Run: headless pygame with SDL's dummy video driver; simulated clock (each Clock.tick advances the game by its frame time, no real sleeping); random seed 0; keys injected as events and as key.get_pressed() state; no mouse input.
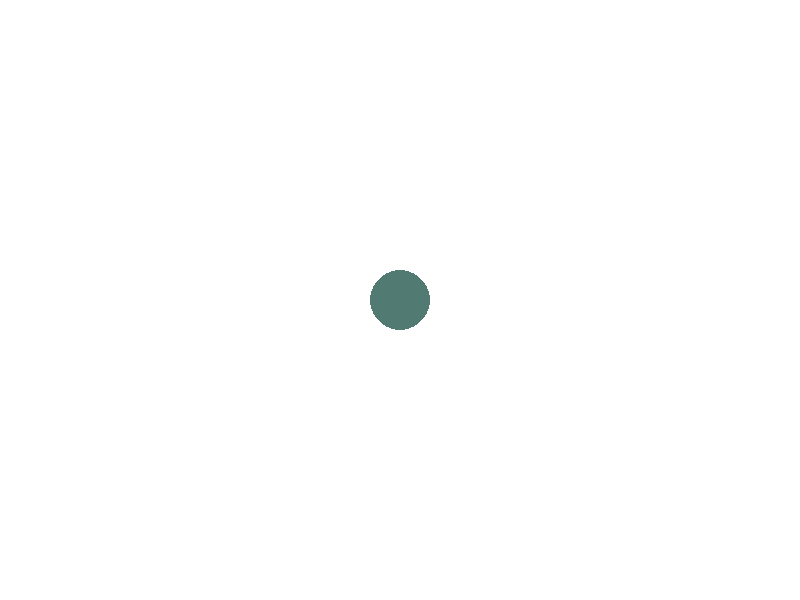
Frame 1 of 4 · flips 1–60 · no input
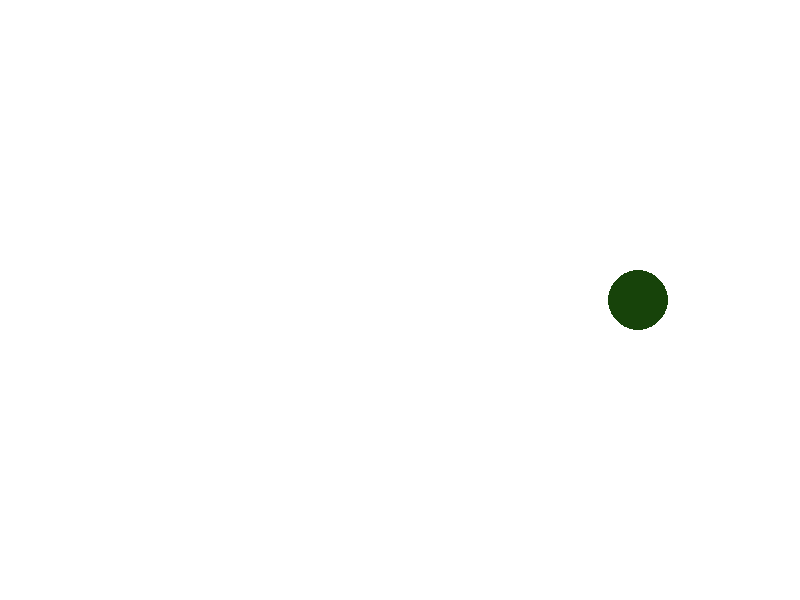
Frame 2 of 4 · flips 61–180 · tapped SPACE, RETURN · held RIGHT (→), D
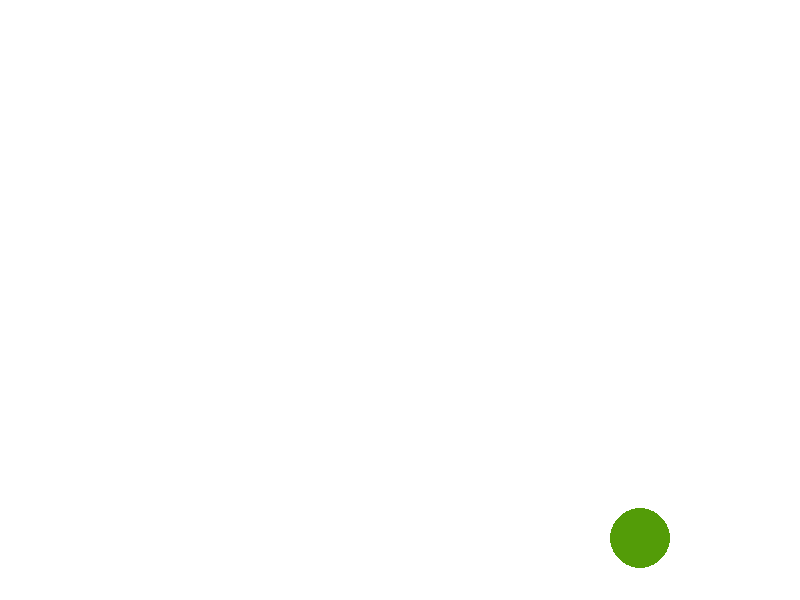
Frame 3 of 4 · flips 181–300 · held DOWN (↓), S
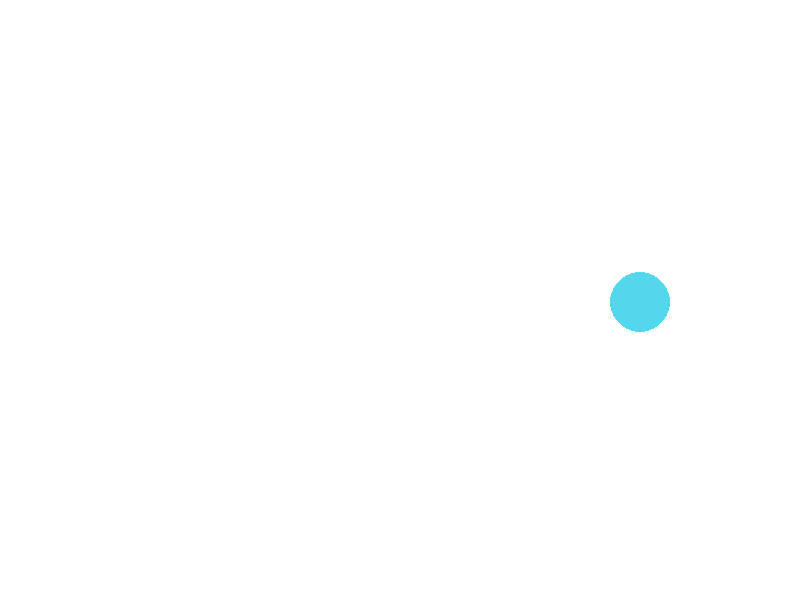
Frame 4 of 4 · flips 301–420 · held LEFT (←), A, UP (↑), W

The pygame program that drew these frames:

import pygame
import random

pygame.init()

WIDTH = 800
HEIGHT = 600
WHITE = (255, 255, 255)
BLACK = (0, 0, 0)
RED = (255, 0, 0)
BLUE = (0, 0, 255)
GREEN = (0, 255, 0)
COLOR = BLUE


FPS = 60

screen = pygame.display.set_mode((WIDTH, HEIGHT))
pygame.display.set_caption("TEST PROGRAM")

finished = False

x, y = WIDTH // 2, HEIGHT // 2
radius = 30
dx, dy = 0, 0
acceleration = 1
# new_var or +FPS
clock = pygame.time.Clock()

while not finished:
    clock.tick(FPS)

    for event in pygame.event.get():
        if event.type == pygame.QUIT:
            finished = True
        if event.type == pygame.KEYDOWN and event.key == pygame.K_UP:
            dy = -acceleration
            dx = 0
        if event.type == pygame.KEYDOWN and event.key == pygame.K_DOWN:
            dy = acceleration
            dx = 0
        if event.type == pygame.KEYDOWN and event.key == pygame.K_LEFT:
            dx = -acceleration
            dy = 0
        if event.type == pygame.KEYDOWN and event.key == pygame.K_RIGHT:
            dx = acceleration
            dy = 0
        if event.type == pygame.KEYDOWN and event.key == pygame.K_SPACE:
            if dx == 0 and dy == 0:
                acceleration += 1
            elif dy == 0 and dx != 0:
                acceleration += 1
                dx = acceleration
            elif dx == 0 and dy != 0:
                acceleration += 1
                dy = acceleration
            # dx = acceleration
            # dy = acceleration
        if event.type == pygame.KEYDOWN and event.key == pygame.K_c:
            COLOR = (random.randint(0, 255), random.randint(
                0, 255), random.randint(0, 255))

    screen.fill(WHITE)
    COLOR = (random.randint(0, 255), random.randint(
        0, 255), random.randint(0, 255))
    pygame.draw.circle(screen, COLOR, (x, y), radius)

    x += dx
    y += dy

    pygame.display.flip()
pygame.quit()
